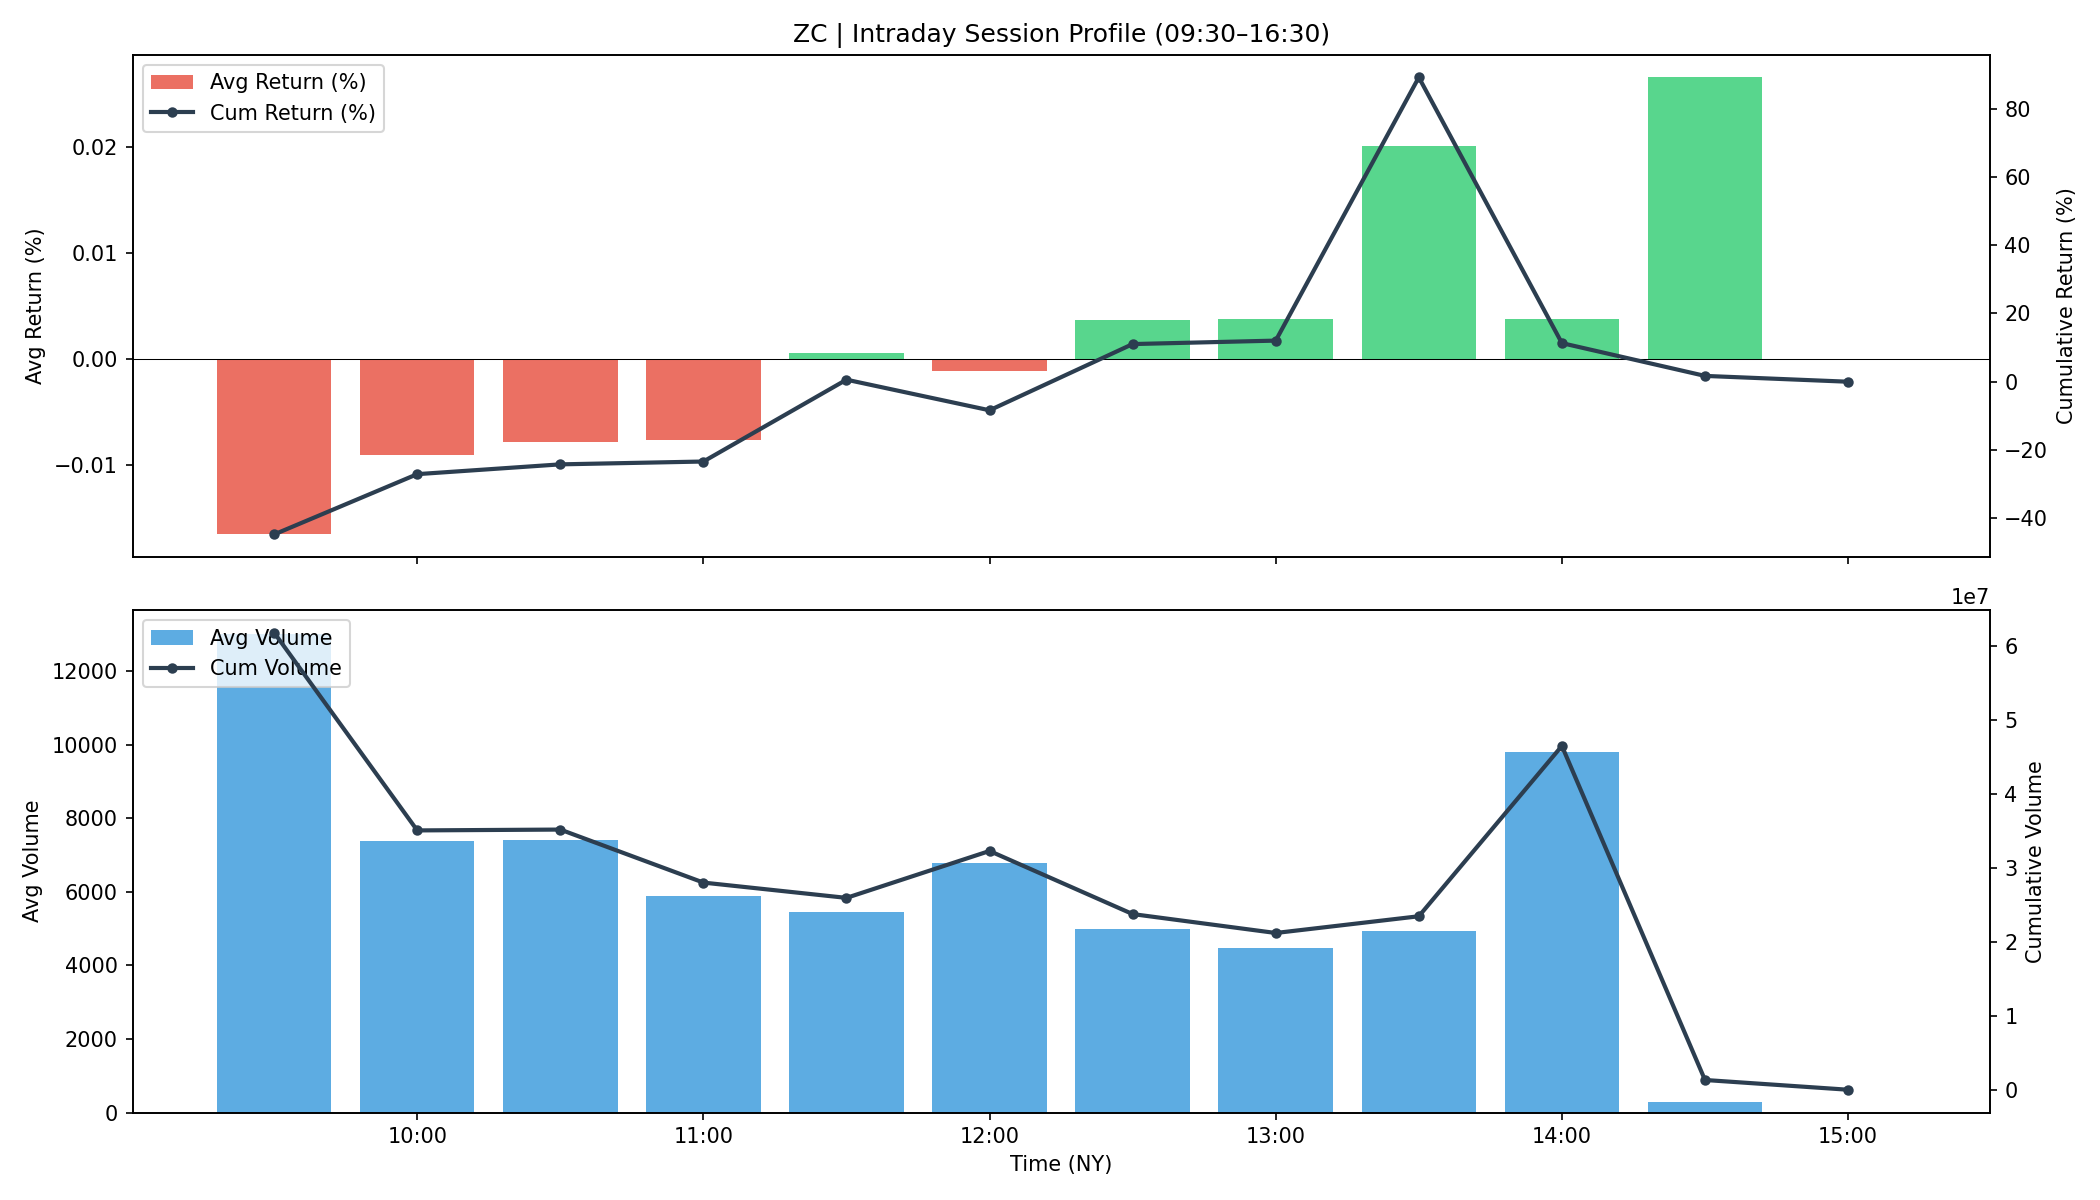

The table this chart was drawn from, first rows:
time, avg_return, cum_return, avg_volume, cum_volume
09:30, -0.0001653, -0.4476, 13015, 61770699
10:00, -9.004970348711637e-05, -0.2709, 7384, 35045819
10:30, -7.813350630202969e-05, -0.2422, 7407, 35159476
11:00, -7.65717698954342e-05, -0.2339, 5897, 27994715
11:30, 6.141379053910929e-06, 0.00596, 5462, 25927850
12:00, -1.1218971110542786e-05, -0.08376, 6797, 32266715
12:30, 3.6417068149323425e-05, 0.1103, 5001, 23738583
13:00, 3.82796907043754e-05, 0.1205, 4462, 21183275
13:30, 0.0002006, 0.8921, 4939, 23443711
14:00, 3.775035180410118e-05, 0.1132, 9788, 46461844
14:30, 0.0002657, 0.01704, 277.4, 1316581
15:00, 0.0, 0.0, 0.0004214, 2
